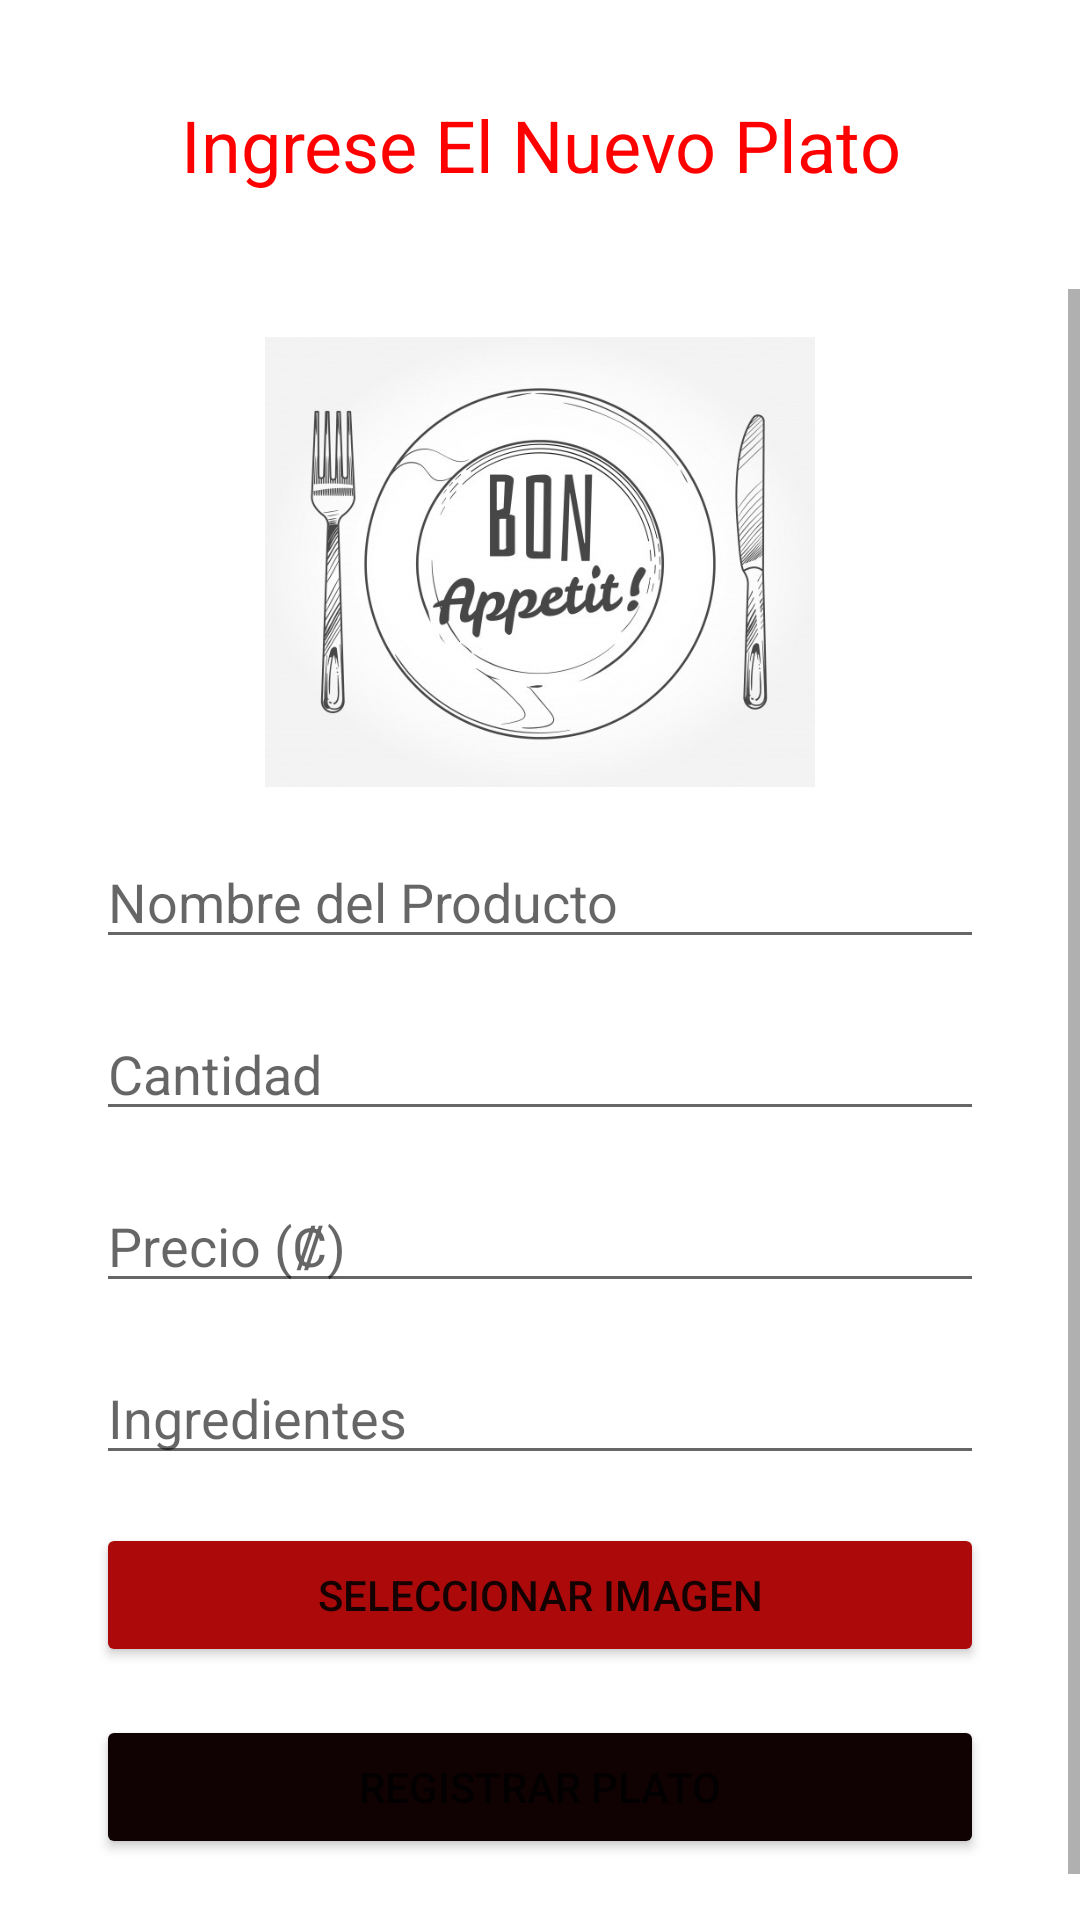

Produce the Android XML layout that renders to this screen, including the resource entries it uses.
<!-- AndroidManifest.xml: application theme Theme.EatsDeliveryApp -->
<!-- res/layout/activity_pantalla_insertar_plato.xml -->
<?xml version="1.0" encoding="utf-8"?>
<androidx.constraintlayout.widget.ConstraintLayout xmlns:android="http://schemas.android.com/apk/res/android"
        xmlns:app="http://schemas.android.com/apk/res-auto"
        xmlns:tools="http://schemas.android.com/tools"
        android:layout_width="match_parent"
        android:layout_height="match_parent"
        tools:context=".administrador.encargado.PantallaInsertarPlato">
        <TextView
            android:id="@+id/titled"
            android:layout_width="wrap_content"
            android:layout_height="wrap_content"
            android:layout_marginStart="32dp"
            android:layout_marginTop="32dp"
            android:layout_marginEnd="32dp"
            android:gravity="center"
            android:text="Ingrese El Nuevo Plato"
            android:textAppearance="@style/TextAppearance.AppCompat.Large"
            android:textColor="#FF0000"
            android:textSize="24sp"
            app:layout_constraintEnd_toEndOf="parent"
            app:layout_constraintStart_toStartOf="parent"
            app:layout_constraintTop_toTopOf="parent" />


        <ScrollView
            android:id="@+id/scrollView2"
            android:layout_width="0dp"
            android:layout_height="0dp"
            android:layout_marginTop="32dp"
            app:layout_constraintBottom_toBottomOf="parent"
            app:layout_constraintEnd_toEndOf="parent"
            app:layout_constraintStart_toStartOf="parent"
            app:layout_constraintTop_toBottomOf="@+id/titled">

            <LinearLayout
                android:layout_width="match_parent"
                android:layout_height="wrap_content"
                android:orientation="vertical">


                <ImageView
                    android:id="@+id/imageProduct"
                    android:layout_width="match_parent"
                    android:layout_height="150dp"
                    android:layout_marginStart="32dp"
                    android:layout_marginTop="16dp"
                    android:layout_marginEnd="32dp"
                    app:srcCompat="@drawable/platoxd" />

                <EditText
                    android:id="@+id/nombrePlato"
                    android:layout_width="match_parent"
                    android:layout_height="wrap_content"
                    android:layout_marginStart="32dp"
                    android:layout_marginTop="16dp"
                    android:layout_marginEnd="32dp"
                    android:hint="Nombre del Producto" />

                <EditText
                    android:id="@+id/cantidadPlato"
                    android:layout_width="match_parent"
                    android:layout_height="wrap_content"
                    android:layout_marginStart="32dp"
                    android:layout_marginTop="16dp"
                    android:layout_marginEnd="32dp"
                    android:ems="10"
                    android:hint="Cantidad"
                    android:inputType="number"/>

                <EditText
                    android:id="@+id/precioPlato"
                    android:layout_width="match_parent"
                    android:layout_height="wrap_content"
                    android:layout_marginStart="32dp"
                    android:layout_marginTop="16dp"
                    android:layout_marginEnd="32dp"
                    android:ems="10"
                    android:hint="Precio (₡)"
                    android:inputType="numberDecimal"/>

                <EditText
                    android:id="@+id/ingredientesPlato"
                    android:layout_width="match_parent"
                    android:layout_height="wrap_content"
                    android:layout_marginStart="32dp"
                    android:layout_marginTop="16dp"
                    android:layout_marginEnd="32dp"
                    android:ems="10"
                    android:hint="Ingredientes"
                    android:inputType="textMultiLine"/>

                <Button
                    android:id="@+id/bimagen"
                    android:layout_width="match_parent"
                    android:layout_height="wrap_content"
                    android:layout_marginStart="32dp"
                    android:layout_marginTop="16dp"
                    android:layout_marginEnd="32dp"
                    android:onClick="SeleccionarImagenPlato"
                    android:text="Seleccionar Imagen"
                    app:backgroundTint="#AC0A0A" />

                <Button
                    android:id="@+id/siguiente"
                    android:layout_width="match_parent"
                    android:layout_height="wrap_content"
                    android:layout_marginStart="32dp"
                    android:layout_marginTop="16dp"
                    android:layout_marginEnd="32dp"
                    android:onClick="RegistrarPlato"
                    android:text="Registrar Plato"
                    app:backgroundTint="#100202" />

                <Space
                    android:layout_width="match_parent"
                    android:layout_height="36dp" />

            </LinearLayout>
        </ScrollView>
</androidx.constraintlayout.widget.ConstraintLayout>
<!-- resources referenced by this layout -->
<resources>
  <!-- drawable platoxd: jpg bitmap (drawable, 59402 bytes) -->
  <style name="Theme.EatsDeliveryApp" parent="Theme.MaterialComponents.DayNight.DarkActionBar">
          
          <item name="colorPrimary">@color/red</item>
          <item name="colorPrimaryVariant">@color/red</item>
          <item name="colorOnPrimary">@color/white</item>
          
          <item name="colorSecondary">@color/teal_200</item>
          <item name="colorSecondaryVariant">@color/teal_700</item>
          <item name="colorOnSecondary">@color/black</item>
          
          <item name="android:statusBarColor" tools:targetApi="l">?attr/colorPrimaryVariant</item>
          
      </style>
  <color name="red">#DF323B</color>
  <color name="white">#FFFFFFFF</color>
  <color name="teal_200">#FF03DAC5</color>
  <color name="teal_700">#FF018786</color>
  <color name="black">#FF000000</color>
</resources>
